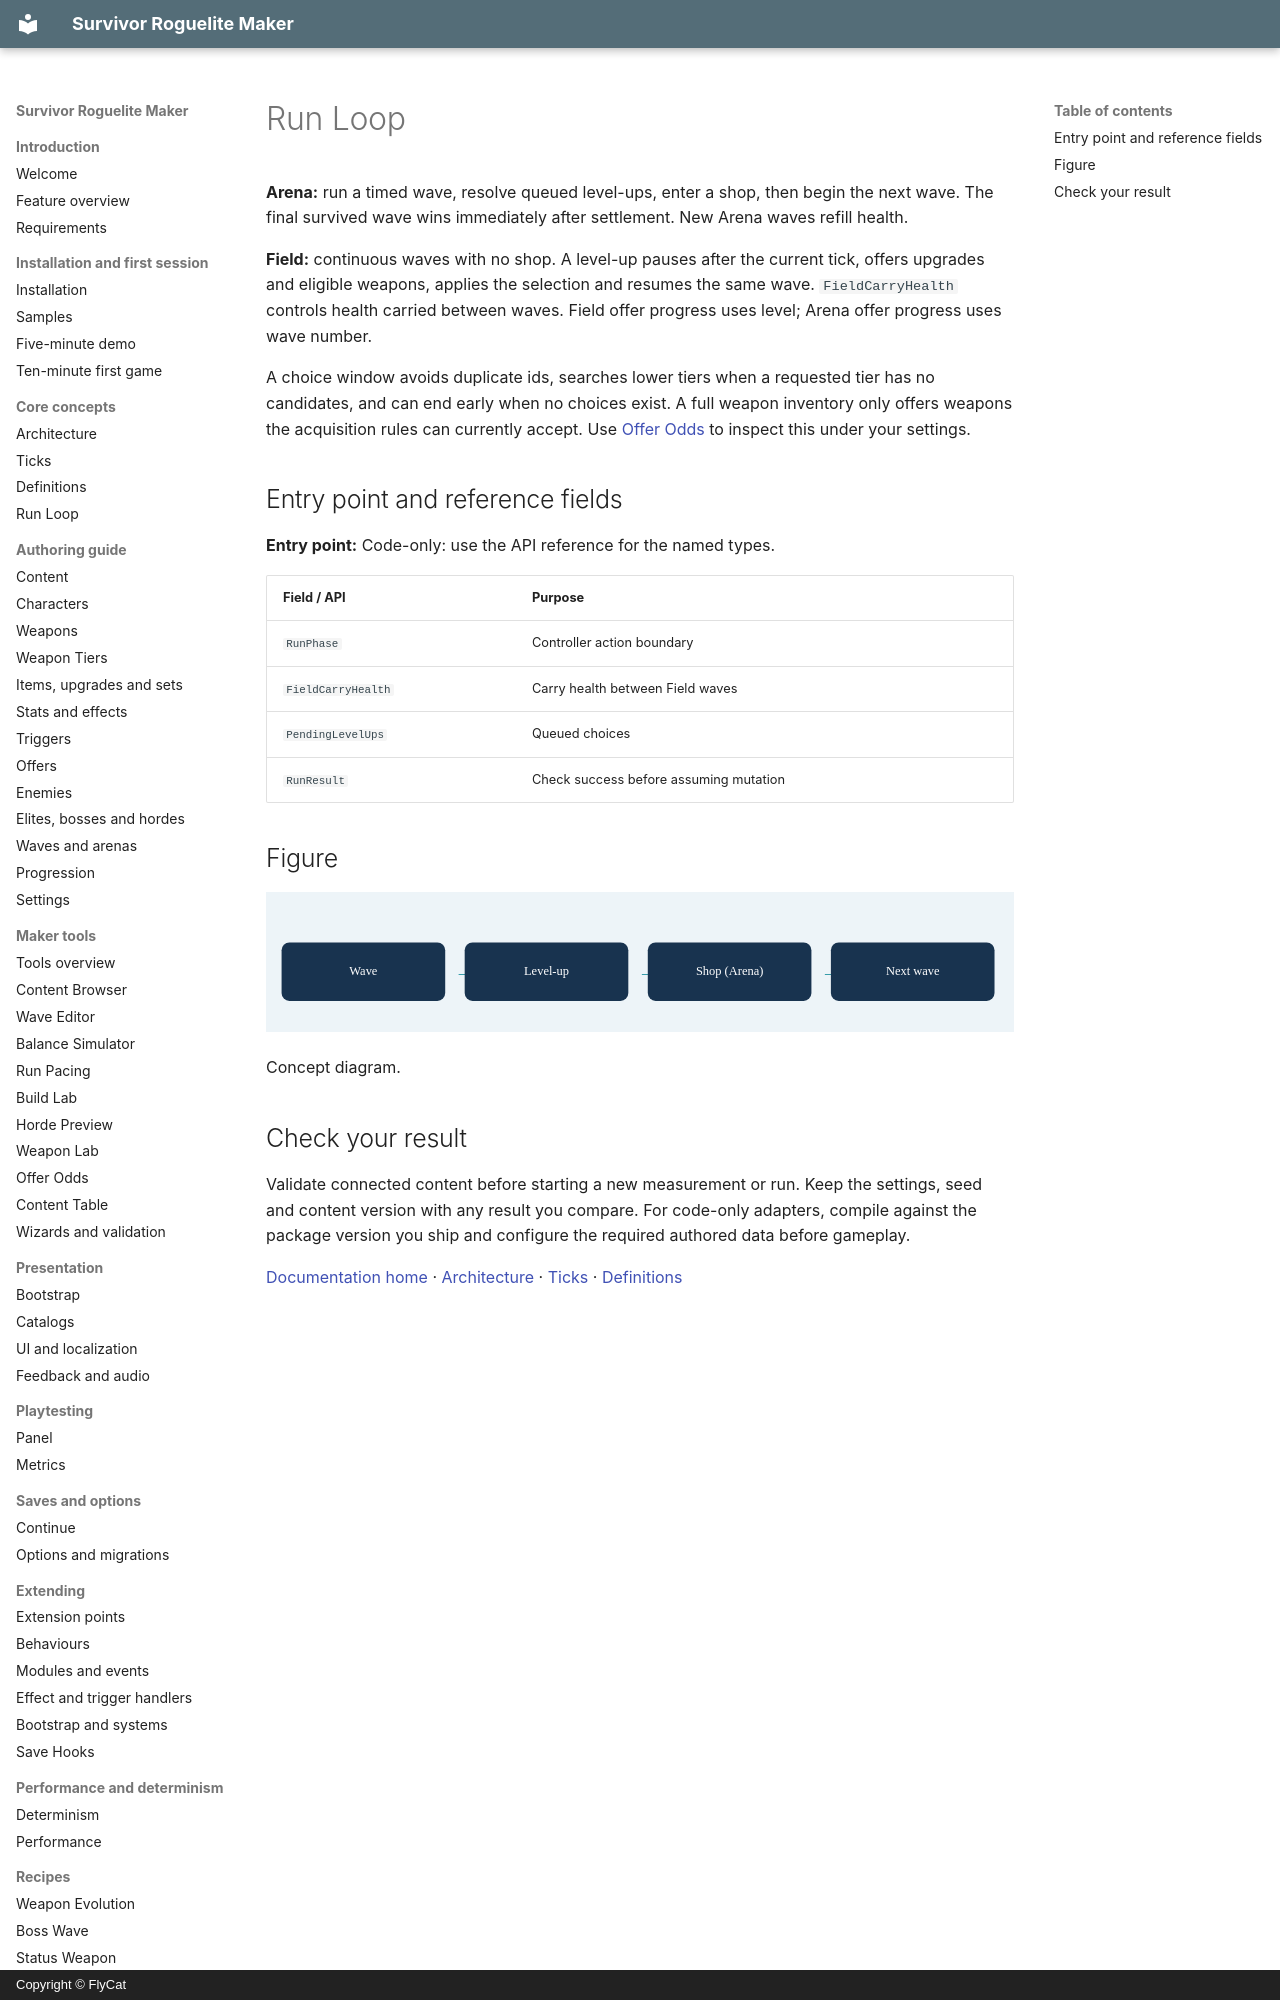

repository: hyunter777/survivor-roguelite-maker-docs · page: en/concepts/run-loop/index.html · generator: mkdocs · copyright: Copyright © FlyCat

# Run Loop

**Arena:** run a timed wave, resolve queued level-ups, enter a shop, then begin the next wave. The final survived wave wins immediately after settlement. New Arena waves refill health.

**Field:** continuous waves with no shop. A level-up pauses after the current tick, offers upgrades and eligible weapons, applies the selection and resumes the same wave. `FieldCarryHealth` controls health carried between waves. Field offer progress uses level; Arena offer progress uses wave number.

A choice window avoids duplicate ids, searches lower tiers when a requested tier has no candidates, and can end early when no choices exist. A full weapon inventory only offers weapons the acquisition rules can currently accept. Use [Offer Odds](../tools/index.md) to inspect this under your settings.

## Entry point and reference fields

**Entry point:** Code-only: use the API reference for the named types.

| Field / API | Purpose |
|---|---|
| `RunPhase` | Controller action boundary |
| `FieldCarryHealth` | Carry health between Field waves |
| `PendingLevelUps` | Queued choices |
| `RunResult` | Check success before assuming mutation |

## Figure

![Concept diagram.](../../assets/run-loop.svg)

Concept diagram.
